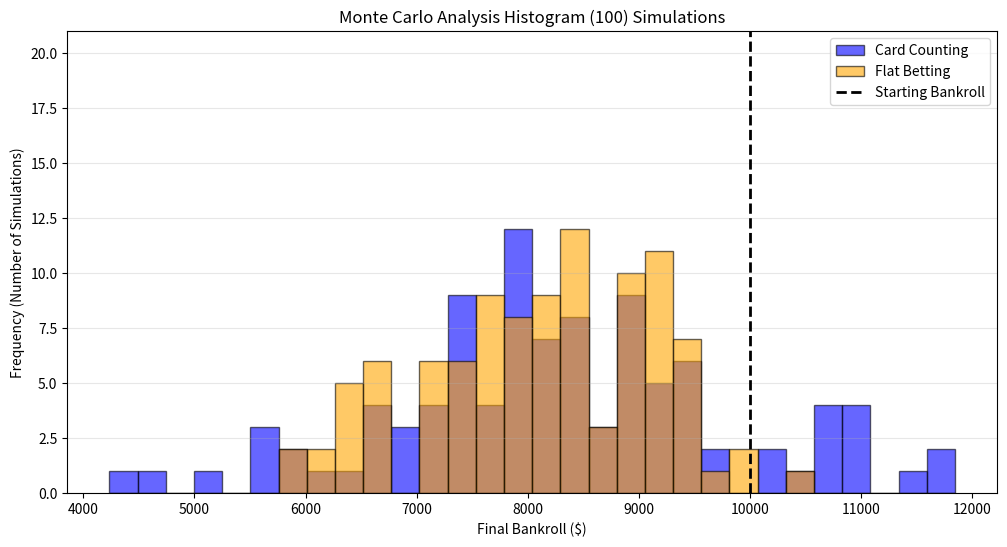
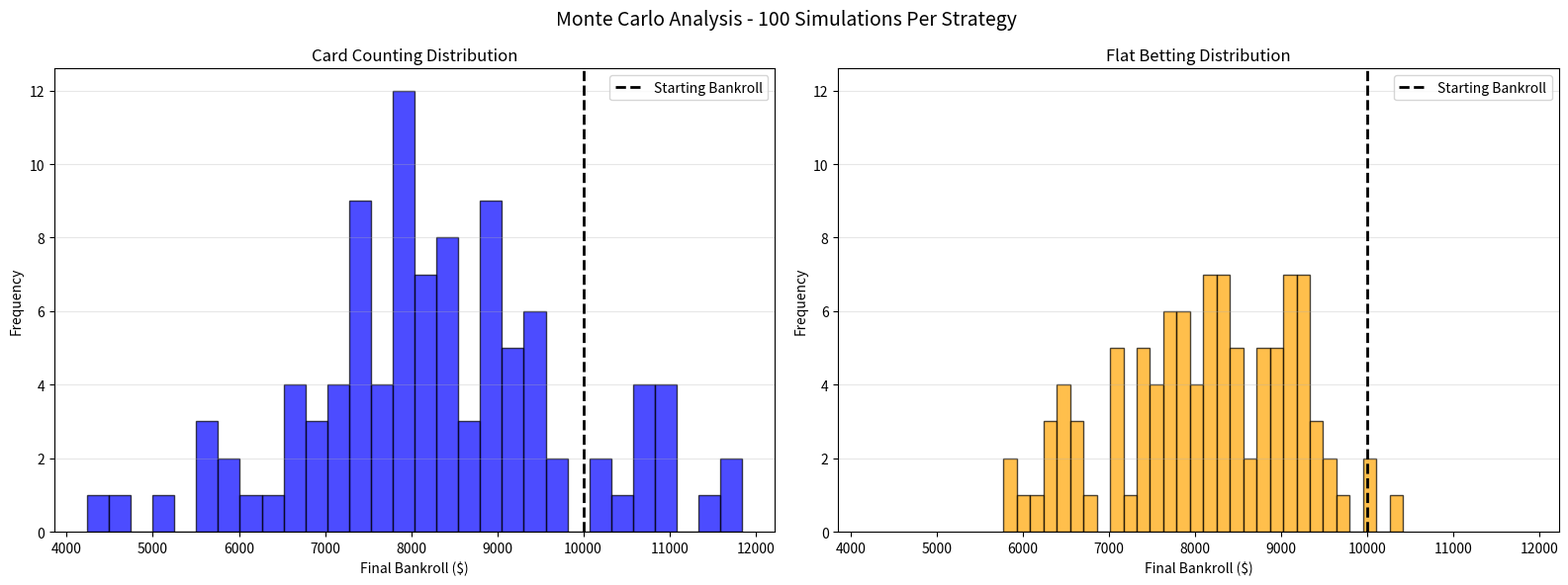

The script that saved these images, in order:
import random
import matplotlib.pyplot as plot


### Pre-Game Systems?

def run_simulation(starting_bankroll, num_hands, use_card_counting = True):

    chip_balance = starting_bankroll

    ### counters
    win_counter = 0
    loss_counter = 0
    running_count = 0
    bankroll_history = []
    
    ### Card Counting Calculator
    def card_counting(card):
        nonlocal running_count
        rank = card[:-1]
        if rank in ['2', '3', '4', '5', '6']:
            running_count += 1
        elif rank in ['7', '8', '9']:
            running_count += 0
        elif rank in ['10', 'J', 'Q', 'K', 'A']:
            running_count -= 1
        decks_remaining = len(deck_of_cards)/52
        if decks_remaining > 0:
            true_count = running_count/decks_remaining
        else:
            true_count = 0
        return true_count
        

    ### Main Game Logic

    ### Creating the deck of cards
    num_decks = 6
    deck_of_cards = []
    suits = ['H', 'D', 'C', 'S']
    card_numbers = ['2', '3', '4', '5', '6', '7', '8', '9', '10', 'J', 'Q', 'K', 'A']

    for i in range(num_decks):
        for rank in card_numbers:
            for suit in suits:
                card = rank + suit
                deck_of_cards.append(card)

    ### Hand Value Calculator
    def calculate_hand_value(hand, show_ace_message = False):
        total = 0
        count_ace = 0
        for card in hand:
            rank = card[:-1]
            if rank.isdigit():
                total += int(rank)
            elif rank in ['J', 'Q', 'K']:
                total += 10
            elif rank == 'A':
                count_ace += 1
                total += 11
        
        while total > 21 and count_ace > 0:
            total -= 10
            count_ace -= 1
            if show_ace_message:
                print('Ace is now a 1!')
                show_ace_message = False
        return total

    ### while True here is for the replayability
    for hand_num in range(num_hands):
        if hand_num % 100 == 0:
            print(f"Progress: {hand_num}/{num_hands} hands completed") 
        
        if chip_balance <= 0:
            print(f"Bankrupt at hand {hand_num}!")
            break

        ### when to reshuffle deck
        if len(deck_of_cards) == 52 * num_decks:
            random.shuffle(deck_of_cards)
        
        elif len(deck_of_cards) < 60:
            deck_of_cards = []
            for i in range(num_decks):
                for rank in card_numbers:
                    for suit in suits:
                        card = rank + suit
                        deck_of_cards.append(card)
            random.shuffle(deck_of_cards)
            running_count = 0
            print('The deck has been reset and reshuffled!')

        ### This is a test
        # print(deck_of_cards)

        ### Sim Betting
        if use_card_counting:
            decks_remaining = len(deck_of_cards) / 52
            if decks_remaining > 0:
                true_count = running_count / decks_remaining
            else:
                true_count = 0
            
            base_bet = 10
            if true_count <= 1:
                bet = base_bet
            elif true_count == 2:
                bet = base_bet * 2
            elif true_count == 3:
                bet = base_bet * 3
            elif true_count >= 4:
                bet = base_bet * 4
        
        else:
            bet = 10

        if bet > chip_balance:
            bet = chip_balance
        
        chip_balance -= bet
        
        ### Card dealing
        Player = []
        Dealer = []

        ### Realistic Dealing
        for i in range(4):
            card = deck_of_cards.pop(0)
            card_counting(card)
            if i % 2 == 0:
                Player.append(card)
            else:
                Dealer.append(card)

        ### player and dealer total should go here as this is when the player and dealer variables come in
        player_total = calculate_hand_value(Player)
        dealer_total = calculate_hand_value(Dealer)
        ### Added the hidden card feature for the dealer
        # dealer_display = [Dealer[0], '??']

        # This is just a check to make sure that it works correctly which it does
        # print(len(deck_of_cards))

        ### Player Hit, Stand, Double Down Choices
        if player_total == 21:
            if dealer_total == 21:
                chip_balance += bet
            else:
                win_counter += 1
                chip_balance += int(bet * 2.5)
            bankroll_history.append(chip_balance)
            continue
        
        ### Dealer Value Checker
        dealer_up_card = Dealer[0]
        dealer_rank = dealer_up_card[:-1]

        if dealer_rank.isdigit():
            dealer_value = int(dealer_rank)
        elif dealer_rank in ['J', 'Q', 'K']:
            dealer_value = 10
        elif dealer_rank == 'A':
            dealer_value = 11

        ### Basic Automated Strategy
        is_double_down = False

        turns = 0
        
        while player_total < 21:
            #print(f"DEBUG: player_total={player_total}, dealer_value={dealer_value}, turns={turns}")
            if turns == 0 and player_total in [10, 11] and bet <= chip_balance:
                if dealer_value <= 9:
                    is_double_down = True
                    chip_balance -= bet
                    card = deck_of_cards.pop(0)
                    card_counting(card)
                    Player.append(card)
                    player_total = calculate_hand_value(Player)
                    break
            if player_total <= 11:
                card = deck_of_cards.pop(0)
                card_counting(card)
                Player.append(card)
                player_total = calculate_hand_value(Player)
                turns += 1
            elif player_total >= 17:
                break
            elif 12 <= player_total <= 16:
                if dealer_value >= 7:
                    card = deck_of_cards.pop(0)
                    card_counting(card)
                    Player.append(card)
                    player_total = calculate_hand_value(Player)
                    turns += 1
                else:
                    break

        if player_total > 21:
            loss_counter += 1

        ### Player side done now onto dealers turn
        if player_total <= 21:

            while dealer_total < 17:
                card = deck_of_cards.pop(0)
                card_counting(card)
                Dealer.append(card)
                dealer_total = calculate_hand_value(Dealer)
            
            if dealer_total > 21:
                win_counter += 1
                if is_double_down:
                        chip_balance += bet * 4
                else:
                    chip_balance += bet * 2
            else:
                if player_total > dealer_total:
                    win_counter += 1
                    if is_double_down:
                        chip_balance += bet * 4
                    else:
                        chip_balance += bet * 2
                elif player_total < dealer_total:
                    loss_counter += 1
                else:
                    if is_double_down:
                        chip_balance += bet * 2
                    else:
                        chip_balance += bet
        
        bankroll_history.append(chip_balance)

    ### After the for loop ends
    print("\nSIMULATION COMPLETE")
    print(f"Starting Bankroll: ${starting_bankroll:,}")
    print(f"Final Bankroll: ${chip_balance:,}")
    print(f"Profit/Loss: ${chip_balance - starting_bankroll:,}")
    print(f"Total Hands: {num_hands}")
    print(f"Wins: {win_counter}")
    print(f"Losses: {loss_counter}")
    print(f"Win Rate: {win_counter/(win_counter + loss_counter)*100:.2f}%")
    print(f"ROI: {((chip_balance - starting_bankroll)/starting_bankroll)*100:.2f}%")

    return {'final_bankroll': chip_balance,
        'profit_loss': chip_balance - starting_bankroll,
        'wins': win_counter,
        'losses': loss_counter,
        'win_rate': win_counter/(win_counter + loss_counter)*100,
        'roi': ((chip_balance - starting_bankroll)/starting_bankroll)*100,
        'bankroll_history': bankroll_history}

### 1 10k hand run per strat to vizualize and compare the outcomes per hand and overall at the end
def visualize_comparison(starting_bankroll, num_hands):
    ### Runnings Sims
    print("\nRunning Card Counting Simulation")
    counting_results = run_simulation(starting_bankroll, num_hands, use_card_counting=True)
    
    print("\nRunning Flat Betting Simulation")
    flat_results = run_simulation(starting_bankroll, num_hands, use_card_counting=False)

    ### Printing Results
    print("\nCard Counting Results")
    print(f"Final Bankroll: {counting_results['final_bankroll']}")
    print(f"Profit/Loss: {counting_results['profit_loss']}")
    print(f"Win Rate: {counting_results['win_rate']}")

    print("\nFlat Bet Results")
    print(f"Final Bankroll: {flat_results['final_bankroll']}")
    print(f"Profit/Loss: {flat_results['profit_loss']}")
    print(f"Win Rate: {flat_results['win_rate']}")

    print("\nComparison:")
    print(f"Bankroll Difference: {counting_results['final_bankroll'] - flat_results['final_bankroll']}")
    
    overall_roi = round(counting_results['roi'] - flat_results['roi'], 2)
    print(f"ROI Difference: {overall_roi}%")
    
    ### Plotting
    plot.figure(figsize = (12, 6))
    
    plot.plot(counting_results['bankroll_history'], label = 'Card Counting', linewidth = 2)
    plot.plot(flat_results['bankroll_history'], label = 'Flat Betting', linewidth = 2)
    
    plot.axhline(y=starting_bankroll, color = 'black', linestyle = '--', label = 'Starting Bankroll')

    plot.xlabel('Hand Number')
    plot.ylabel('Bankroll ($)')
    plot.title(f'Blackjack Strategy Comparison - {num_hands} Hands')
    plot.legend()
    plot.grid(True, alpha = 0.3)
    plot.xlim(0, num_hands)

    plot.savefig('blackjack_comparison.png', dpi = 500, bbox_inches = 'tight')
    plot.show()
    
    print("\nGraph saved as 'blackjack_comparison.png'")

### Monte Carlo Analysis based on 100 10k hand runs for card counting and flat bets and compared to see which is the best overall
def monte_carlo_analysis(starting_bankroll, num_hands, num_simulations):
    """
    Run Monte Carlo simulation comparing card counting vs flat betting.
    
    Arguments:
        starting_bankroll: Initial money to start with
        num_hands: Number of hands per simulation
        num_simulations: Number of times to run the simulation
    
    Returns:
        Avg Final Data Summary and Histograms(Side by Side & Overlapping)
    """


    ### Counting Finals after 100 Runs
    counting_final_bankrolls = []
    counting_final_profit_loss = []
    counting_final_win_rate = []
    
    ### Flat Finals after 100 Runs
    flat_final_bankrolls = []
    flat_final_profit_loss = []
    flat_final_win_rate = []
    
    ### Running 100 Times
    for i in range(num_simulations):
        print(f'Simulation {i+1}/{num_simulations}')
        print("\nRunning Card Counting Simulation")
        counting_results = run_simulation(starting_bankroll, num_hands, use_card_counting=True)
        counting_final_bankrolls.append(counting_results['final_bankroll'])
        counting_final_profit_loss.append(counting_results['profit_loss'])
        counting_final_win_rate.append(counting_results['win_rate'])
                
        print("\nRunning Flat Betting Simulation")
        flat_results = run_simulation(starting_bankroll, num_hands, use_card_counting=False)
        flat_final_bankrolls.append(flat_results['final_bankroll'])
        flat_final_profit_loss.append(flat_results['profit_loss'])
        flat_final_win_rate.append(flat_results['win_rate'])
    
    ### Avg from 100 Runs for Counting
    avg_counting_bankroll = sum(counting_final_bankrolls)/num_simulations
    avg_counting_profit_loss = sum(counting_final_profit_loss)/num_simulations
    avg_counting_win_rate = sum(counting_final_win_rate)/num_simulations

    ### Avg from 100 Runs for Flat
    avg_flat_bankroll = sum(flat_final_bankrolls)/num_simulations
    avg_flat_profit_loss = sum(flat_final_profit_loss)/num_simulations
    avg_flat_win_rate = sum(flat_final_win_rate)/num_simulations


    counting_wins = 0
    for i in range(num_simulations):
        if counting_final_bankrolls[i] > flat_final_bankrolls[i]:
            counting_wins += 1

    ### Printing Results
    print("\nMONTE CARLO SUMMARY")

    print("\nSummary of Card Counting Results")
    print(f"Avg Final Bankroll: {avg_counting_bankroll}")
    print(f"Avg Profit/Loss: {avg_counting_profit_loss}")
    print(f"Avg Win Rate: {avg_counting_win_rate}")

    print("\nSummary of Flat Bet Results")
    print(f"Avg Final Bankroll: {avg_flat_bankroll}")
    print(f"Avg Profit/Loss: {avg_flat_profit_loss}")
    print(f"Avg Win Rate: {avg_flat_win_rate}")

    print("\nComparison:")
    print(f"Card Counting won {counting_wins} out of {num_simulations} simulations ({counting_wins/num_simulations*100:.1f}%)")
    print(f"Average bankroll difference: ${avg_counting_bankroll - avg_flat_bankroll:,.2f}")   

    ### Plotting Histogram Overlapping
    plot.figure(figsize = (12, 6))
    
    all_data = counting_final_bankrolls + flat_final_bankrolls
    bins = plot.hist(all_data, bins=30, alpha=0)[1]

    plot.hist(counting_final_bankrolls, bins = bins, alpha = 0.6, label = 'Card Counting', color = 'blue', edgecolor = 'black', rwidth = 1.0)
    plot.hist(flat_final_bankrolls, bins = bins, alpha = 0.6, label = 'Flat Betting', color = 'orange', edgecolor = 'black', rwidth = 1.0)

    plot.axvline(x = starting_bankroll, color = 'black', linestyle = '--', linewidth = 2, label = 'Starting Bankroll')

    plot.xlabel('Final Bankroll ($)')
    plot.ylabel('Frequency (Number of Simulations)')
    plot.title(f'Monte Carlo Analysis Histogram ({num_simulations}) Simulations')
    plot.legend()
    plot.grid(True, alpha = 0.3, axis = 'y')

    plot.savefig('monte_carlo_histogram_overlapping.png', dpi = 500, bbox_inches = 'tight')
    plot.show()

    ### Plotting Histogram Side by Side
    fig, (ax1, ax2) = plot.subplots(1, 2, figsize=(16, 6))

    # Left plot for Card Counting
    ax1.hist(counting_final_bankrolls, bins=30, alpha=0.7, color='blue', edgecolor='black')
    ax1.axvline(x=starting_bankroll, color='black', linestyle='--', linewidth=2, label='Starting Bankroll')
    ax1.set_xlabel('Final Bankroll ($)')
    ax1.set_ylabel('Frequency')
    ax1.set_title('Card Counting Distribution')
    ax1.legend()
    ax1.grid(True, alpha=0.3, axis='y')

    # Right plot for Flat Betting
    ax2.hist(flat_final_bankrolls, bins=30, alpha=0.7, color='orange', edgecolor='black')
    ax2.axvline(x=starting_bankroll, color='black', linestyle='--', linewidth=2, label='Starting Bankroll')
    ax2.set_xlabel('Final Bankroll ($)')
    ax2.set_ylabel('Frequency')
    ax2.set_title('Flat Betting Distribution')
    ax2.legend()
    ax2.grid(True, alpha=0.3, axis='y')

    y_max = max(ax1.get_ylim()[1], ax2.get_ylim()[1])
    x_min = min(ax1.get_xlim()[0], ax2.get_xlim()[0])
    x_max = max(ax1.get_xlim()[1], ax2.get_xlim()[1])

    ax1.set_ylim(0, y_max)
    ax2.set_ylim(0, y_max)
    ax1.set_xlim(x_min, x_max)
    ax2.set_xlim(x_min, x_max)
    
    plot.suptitle(f'Monte Carlo Analysis - {num_simulations} Simulations Per Strategy', fontsize=14)
    plot.tight_layout()

    plot.savefig('monte_carlo_histogram_side_by_side.png', dpi=500, bbox_inches='tight')
    plot.show()

if __name__ == "__main__":
    # visualize_comparison(10000, 10000) #(starting_bankroll, num_hands)
    monte_carlo_analysis(10000,10000,100) #(starting_bankroll, num_hands, num_simulations)
